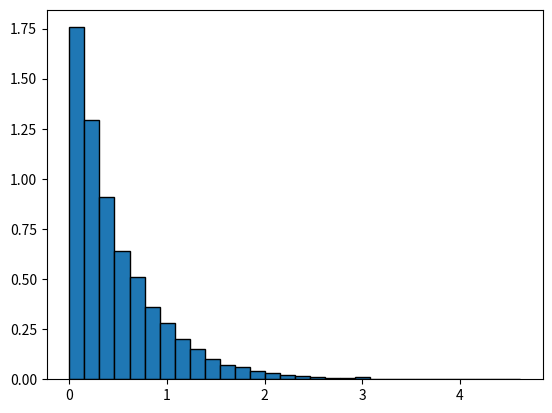
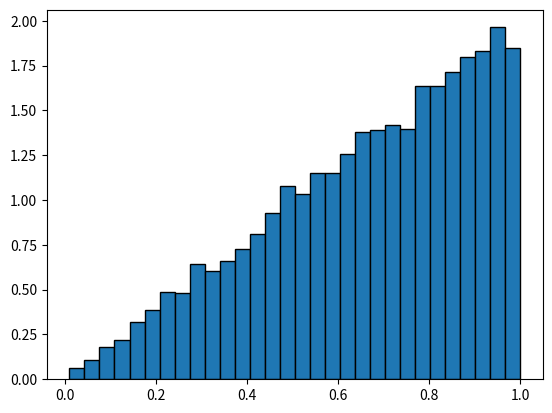
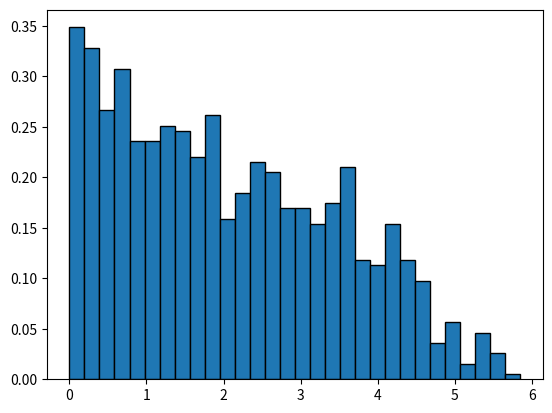
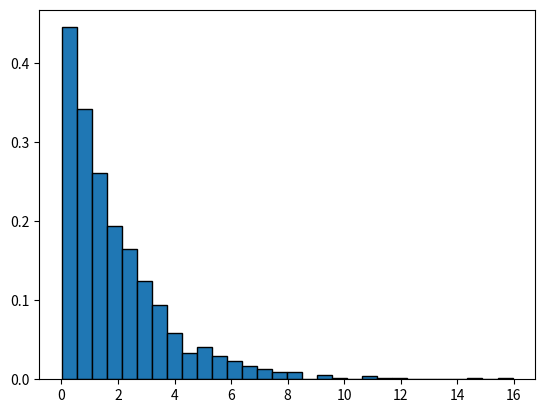

Reproduce these figures in Python, in order.
import numpy as np
import matplotlib.pyplot as plt

# Set seed
rng = np.random.default_rng(1050)

N = 10000
lam = 2
u = rng.uniform(0, 1, N)
x = -np.log(1 - u) / lam

plt.hist(x, bins=30, density=True, edgecolor="black")
plt.show()

N = 10000
samples = []

while len(samples) < N:
    x = rng.uniform(0, 1, N)
    u = rng.uniform(0, 1, N)
    samples.extend(x[u < x])

samples = np.array(samples[:N])
plt.hist(samples, bins=30, density=True, edgecolor="black")
plt.show()

u = rng.random(1000)
dist_1 = 6 * (1 - np.sqrt(1 - u))
dist_2 = rng.exponential(2, 1000)

plt.hist(dist_1, bins=30, density=True, edgecolor="black")
plt.show()

plt.hist(dist_2, bins=30, density=True, edgecolor="black")
plt.show()

def permutation_test_mean(x, y, n_perm=10000, random_state=None):
    """
    Permutation test for two independent samples x, y.
    Test statistic: difference in sample means (mean(x) - mean(y)).
    Two-sided test under the null of same distribution.
    """
    rng = np.random.default_rng(random_state)

    x = np.asarray(x)
    y = np.asarray(y)

    # Observed statistic
    obs_stat = x.mean() - y.mean()

    # Pool data
    pooled = np.concatenate([x, y])
    n_x = len(x)

    # Permutations
    perm_stats = np.empty(n_perm)
    for i in range(n_perm):
        rng.shuffle(pooled)                 # in-place shuffle
        x_perm = pooled[:n_x]
        y_perm = pooled[n_x:]
        perm_stats[i] = x_perm.mean() - y_perm.mean()

    # Two-sided p-value
    p_value = np.mean(np.abs(perm_stats) >= np.abs(obs_stat))
    return obs_stat, p_value


def permutation_test_median(x, y, n_perm=10000, random_state=None):
    """
    Permutation test for two independent samples x, y.
    Test statistic: difference in sample medians (median(x) - median(y)).
    Two-sided test under the null of same distribution.
    """
    rng = np.random.default_rng(random_state)

    x = np.asarray(x)
    y = np.asarray(y)

    # Observed statistic
    obs_stat = np.median(x) - np.median(y)

    # Pool data
    pooled = np.concatenate([x, y])
    n_x = len(x)

    # Permutations
    perm_stats = np.empty(n_perm)
    for i in range(n_perm):
        rng.shuffle(pooled)                 # in-place shuffle
        x_perm = pooled[:n_x]
        y_perm = pooled[n_x:]
        perm_stats[i] = np.median(x_perm) - np.median(y_perm)

    # Two-sided p-value
    p_value = np.mean(np.abs(perm_stats) >= np.abs(obs_stat))
    return obs_stat, p_value

print("Permutation test for means:")
obs_stat_mean, p_value_mean = permutation_test_mean(dist_1, dist_2, n_perm=10000, random_state=1050)
print(f"Observed difference in means: {obs_stat_mean:.4f}, p-value: {p_value_mean:.4f}")

print("Permutation test for medians:")
obs_stat_median, p_value_median = permutation_test_median(dist_1, dist_2, n_perm=10000, random_state=1050)
print(f"Observed difference in medians: {obs_stat_median:.4f}, p-value: {p_value_median:.4f}")
